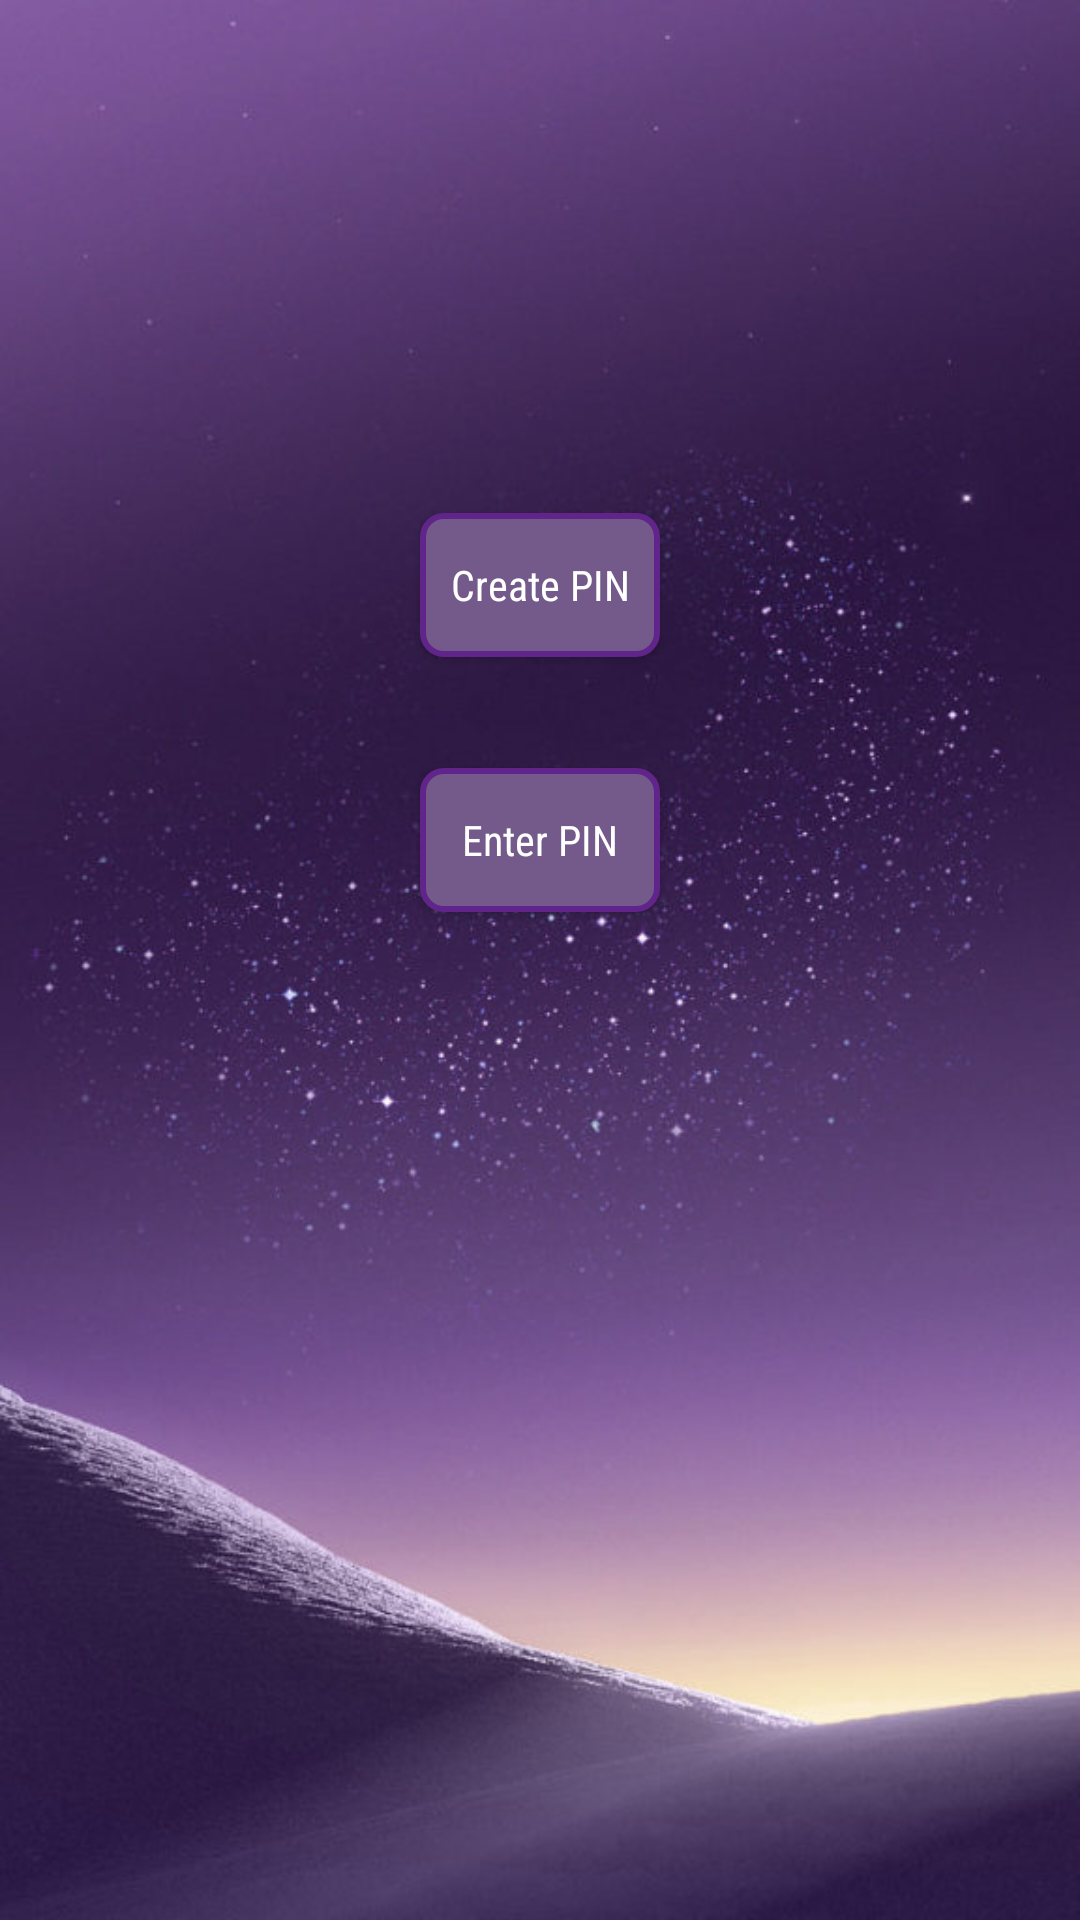

Here is an Android app screen rendered from its layout file. Give the layout XML and the strings, colors and styles it references.
<!-- AndroidManifest.xml: application theme AppTheme -->
<!-- res/layout/activity_pin.xml -->
<?xml version="1.0" encoding="utf-8"?>
<RelativeLayout
    android:id="@+id/activity_pin"
    xmlns:android="http://schemas.android.com/apk/res/android"
    xmlns:tools="http://schemas.android.com/tools"
    android:layout_width="match_parent"
    android:layout_height="match_parent"
    android:background="@drawable/bg1"
    tools:context="com.example.me.pinauthentication.PINActivity">

    <Button
        android:id="@+id/button_create_PIN"
        android:layout_width="80dp"
        android:layout_height="wrap_content"
        android:layout_alignLeft="@+id/button_enter_PIN"
        android:layout_alignParentTop="true"
        android:layout_alignStart="@+id/button_enter_PIN"
        android:layout_marginTop="171dp"
        android:background="@drawable/ripple_effect"
        android:enabled="true"
        android:fadeScrollbars="true"
        android:filterTouchesWhenObscured="false"
        android:fontFamily="sans-serif-condensed"
        android:text="Create PIN"
        android:textAppearance="@style/TextAppearance.AppCompat.Body1"
        android:textColor="@android:color/background_light" />

    <Button
        android:id="@+id/button_enter_PIN"
        android:layout_width="80dp"
        android:layout_height="wrap_content"
        android:layout_centerHorizontal="true"
        android:layout_below="@+id/button_create_PIN"
        android:layout_marginTop="37dp"
        android:background="@drawable/ripple_effect"
        android:enabled="true"
        android:fadeScrollbars="true"
        android:filterTouchesWhenObscured="false"
        android:fontFamily="sans-serif-condensed"
        android:textAppearance="@style/TextAppearance.AppCompat.Body1"
        android:textColor="@android:color/background_light"
        android:text="Enter PIN" />


</RelativeLayout>
<!-- resources referenced by this layout -->
<resources>
  <!-- drawable bg1: jpg bitmap (drawable, 59324 bytes) -->
  <!-- drawable ripple_effect (drawable) -->
  <?xml version="1.0" encoding="utf-8"?>
  <ripple xmlns:android="http://schemas.android.com/apk/res/android"
      xmlns:tools="http://schemas.android.com/tools"
      android:color="#f8520c8f">
      <item>
          <shape android:shape="rectangle">
              <corners
                  android:radius="7sp" />
              <stroke
                  android:width="2sp"
                  android:color="#60248a" />
              <solid android:color="#735a8b" />
          </shape>
      </item>
  
  </ripple>
  <style name="AppTheme" parent="Theme.AppCompat.Light">
          
          <item name="android:colorBackground">@color/Background</item>
          <item name="colorPrimary">@color/colorPrimary</item>
          <item name="colorPrimaryDark">@color/colorPrimaryDark</item>
          <item name="colorAccent">@color/colorAccent</item>
          
          <item name="android:itemBackground">@color/white</item>
          
          <item name="android:textColorPrimaryInverse">@android:color/primary_text_light</item>
          <item name="android:textColorPrimary">@color/white</item>
          <item name="actionOverflowMenuStyle">@style/OverflowMenu</item>
          <item name="android:actionBarStyle">@style/myTheme.ActionBar</item>
          <item name="android:actionMenuTextColor">@color/white</item>
  
      </style>
  <color name="Background">#464448</color>
  <color name="colorPrimary">#464448</color>
  <color name="colorPrimaryDark">#303F9F</color>
  <color name="colorAccent">#FF4081</color>
  <color name="white">#ffffff</color>
  <style name="OverflowMenu" parent="Widget.AppCompat.PopupMenu.Overflow">
          <item name="android:windowDisablePreview">true</item>
          <item name="overlapAnchor">false</item>
          <item name="android:dropDownVerticalOffset">5.0dp</item>
          
      </style>
  <style name="myTheme.ActionBar" parent="@android:style/Widget.Holo.Light.ActionBar">
          <item name="android:titleTextStyle">@style/myTheme.ActionBar.Text</item>
      </style>
  <style name="myTheme.ActionBar.Text" parent="@android:style/TextAppearance">
          <item name="android:textColor">@color/white</item>
      </style>
</resources>
